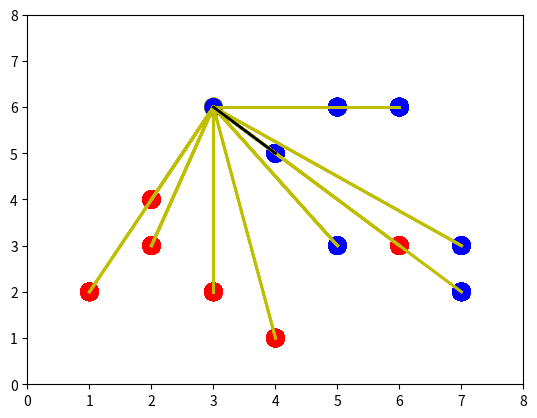

Here is the Python script that generated this plot:
from numpy import *
import numpy as np
import matplotlib.pyplot as plt
import operator
 
 
def createDataSet():
    group = np.array([[1,2], [2,3], [2,4], [3,2], [4,1], [6,3], [4,5], [5,3], [7,2], [7,3], [6,6], [5,6]])
    labels = np.array([0, 0, 0, 0, 0, 0, 1, 1, 1, 1, 1, 1]) # 0 = red, 1 = blue, 2 = yellow
    return group, labels
 
def classify(inX, dataSet, labels, k):
    dataSetSize = dataSet.shape[0]
    diffMat = tile(inX, (dataSetSize,1)) - dataSet
    sqDiffMat = diffMat**2
    sqDistances = sqDiffMat.sum(axis=1)
    distances = sqDistances**0.5
    sortedDistIndicies = distances.argsort()     
    classCount={}
          
    for i in range(k):
        voteIlabel = labels[sortedDistIndicies[i]]
        classCount[voteIlabel] = classCount.get(voteIlabel,0) + 1
 
    sortedClassCount = sorted(classCount.items(), key=operator.itemgetter(1), reverse=True)
 
    return sortedDistIndicies, sortedClassCount[0][0]

group, labels = createDataSet()
k = 1
x = [3,6]
sortedDistIndicies, result = classify(x, group, labels, k)

print("1. 데이터 셋(X ,Y), K값 설정")
size = (int)(group.size / group.ndim)
print("K = ", k)
plt.grid()
plt.xlim([0, 8])
plt.ylim([0, 8])
colormap = np.array(['r', 'b', 'y'])
plt.scatter(group[:,0], group[:,1], s = 150, c=colormap[labels])
plt.show()

print("\n2. 분류할 데이터 x :", x , "입력")
group = np.append(group, np.array([x]), axis=0)
labels = np.append(labels, 2)
plt.grid()
plt.xlim([0, 8])
plt.ylim([0, 8])
plt.scatter(group[:,0], group[:,1], s = 150, c=colormap[labels])
plt.show()

print("\n3. 모든 데이터 값과 x사이의 거리 계산"  )
for i in range(size):
  plt.xlim([0, 8])
  plt.ylim([0, 8])
  plt.scatter(group[:,0], group[:,1], s = 150, c=colormap[labels])
  line = plt.plot([group[size,0], group[i,0]], [group[size,1], group[i,1]])
  plt.setp(line, color='y', linewidth=2.0)
  plt.grid()
  plt.show()

G=1
print("중첩"  )
for i in range(size):
    for i in range(0, G):
      plt.xlim([0, 8])
      plt.ylim([0, 8])
      plt.scatter(group[:,0], group[:,1], s = 150, c=colormap[labels])
      line = plt.plot([group[size,0], group[sortedDistIndicies[i],0]], [group[size,1], group[sortedDistIndicies[i],1]])
      plt.setp(line, color='y', linewidth=2.0)
    plt.grid()
    plt.show()
    G = G + 1
    if G > size:
      break;



print("\n4. 거리가 짧은 순서로 K =", k, "개 만큼 선택")
plt.grid()
plt.xlim([0, 8])
plt.ylim([0, 8])
plt.scatter(group[:,0], group[:,1], s = 150, c=colormap[labels])
for i in range(k):
  line = plt.plot([group[size,0], group[sortedDistIndicies[i],0]], [group[size,1], group[sortedDistIndicies[i],1]])
  plt.setp(line, color='black', linewidth=2.0)
plt.show()

print("\n5. 선택된 Y값(색깔)중 다수 값으로 분류")
labels[size] = result
plt.grid()
plt.xlim([0, 8])
plt.ylim([0, 8])
plt.scatter(group[:,0], group[:,1], s = 150, c=colormap[labels])
plt.show()